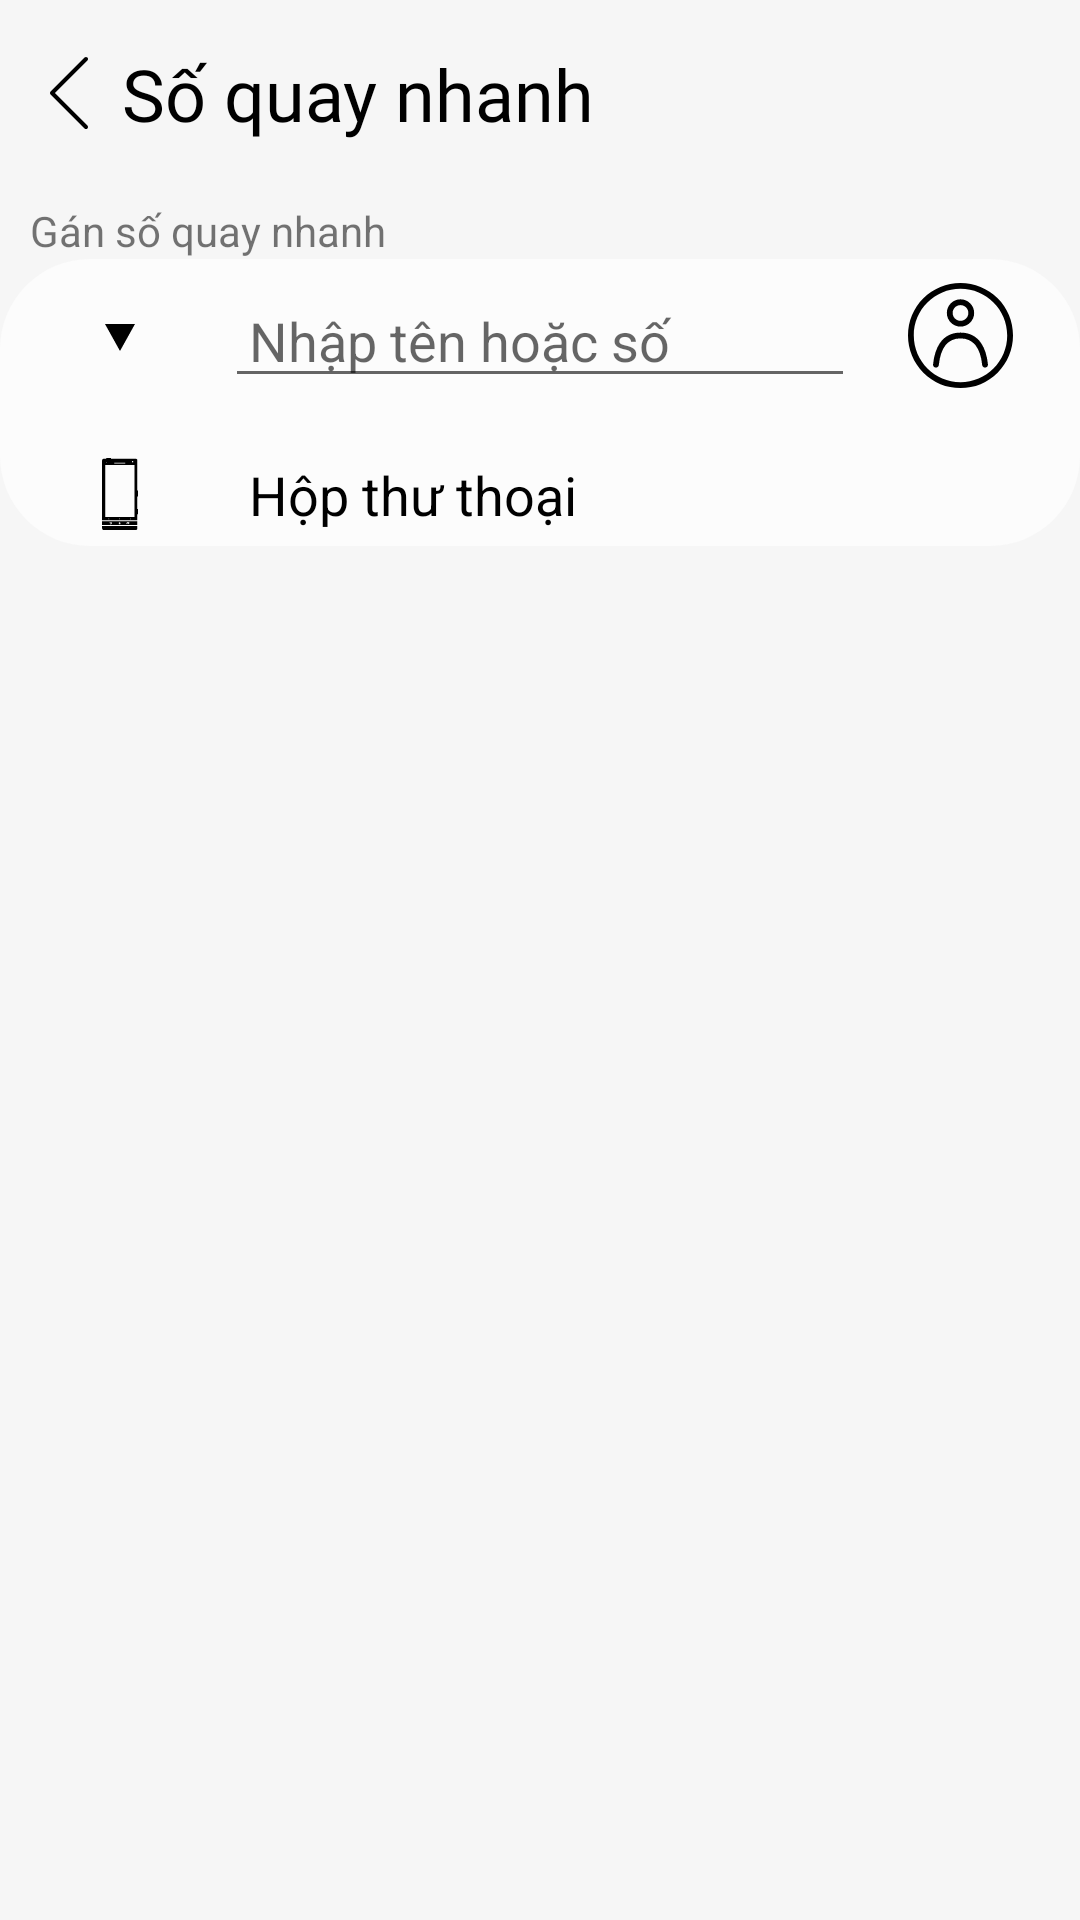

Layout XML and referenced resources for this Android screen:
<!-- AndroidManifest.xml: application theme Theme.LoginDemo -->
<!-- res/layout/activity_speed_dial.xml -->
<?xml version="1.0" encoding="utf-8"?>
<LinearLayout xmlns:android="http://schemas.android.com/apk/res/android"
    xmlns:app="http://schemas.android.com/apk/res-auto"
    xmlns:tools="http://schemas.android.com/tools"
    android:layout_width="match_parent"
    android:layout_height="match_parent"
    android:orientation="vertical"
    android:background="#F6F6F6"
    tools:context=".SpeedDialActivity">
    <LinearLayout
        android:layout_width="match_parent"
        android:layout_height="wrap_content"
        android:layout_marginLeft="5dp"
        android:layout_marginTop="15dp"
        android:orientation="horizontal">

        <ImageView
            android:layout_width="match_parent"
            android:layout_height="wrap_content"
            android:id="@+id/imgbackphoneb"
            android:layout_gravity="center"
            android:layout_weight="9"
            android:foreground="?attr/selectableItemBackgroundBorderless"
            android:src="@drawable/ic_backmsg" />

        <TextView
            android:layout_width="match_parent"
            android:layout_height="wrap_content"
            android:layout_gravity="center"
            android:layout_weight="1"
            android:fontFamily="@font/roboto_bold"
            android:text="Số quay nhanh"
            android:textColor="@color/black"
            android:textSize="24sp"/>
    </LinearLayout>
    <TextView
        android:layout_width="match_parent"
        android:layout_height="wrap_content"
        android:text="Gán số quay nhanh"
        android:layout_marginTop="20dp"
        android:layout_marginLeft="10dp"
        />

    <LinearLayout
        android:layout_width="match_parent"
        android:orientation="vertical"
        android:background="@drawable/boder"
        android:layout_height="wrap_content">

    <LinearLayout
        android:layout_width="match_parent"
        android:layout_height="wrap_content"
        android:padding="5dp"
        android:gravity="center"
        android:orientation="horizontal">

        <ImageView
            android:id="@+id/imgsimmsg"
            android:layout_width="match_parent"
            android:layout_height="wrap_content"
            android:layout_gravity="center"
            android:layout_weight="4"
            android:src="@drawable/ic_down" />
        <EditText
            android:id="@+id/edTextInput1"
            android:layout_width="match_parent"
            android:layout_height="wrap_content"
            android:paddingLeft="8dp"
            android:phoneNumber="true"
            android:layout_weight="2"
            android:textSize="18sp"
            android:hint="Nhập tên hoặc số"
            android:maxLines="1" />

        <ImageView
            android:id="@+id/imglistPhoneBook"
            android:layout_width="match_parent"
            android:foreground="?attr/selectableItemBackgroundBorderless"
            android:layout_height="35dp"
            android:layout_gravity="center"
            android:layout_weight="4"
            android:src="@drawable/ic_userspeed" />

    </LinearLayout>
    <LinearLayout
        android:layout_width="match_parent"
        android:layout_height="wrap_content"
        android:padding="5dp"
        android:id="@+id/lnvoice"
        android:layout_marginTop="10dp"
        android:gravity="center"
        android:orientation="horizontal">

        <ImageView
            android:id="@+id/imgvoicephone"
            android:layout_width="match_parent"
            android:layout_height="wrap_content"
            android:layout_gravity="center"
            android:layout_weight="8"
            android:src="@drawable/ic_voicephone" />
        <TextView
            android:id="@+id/tvvoicemail"
            android:layout_width="match_parent"
            android:layout_height="wrap_content"
            android:paddingLeft="8dp"
            android:textSize="18sp"
            android:textColor="@color/black"
            android:layout_weight="2"
            android:text="Hộp thư thoại"
            android:maxLines="1" />
    </LinearLayout>
    </LinearLayout>


</LinearLayout>
<!-- resources referenced by this layout -->
<resources>
  <!-- drawable boder (drawable) -->
  <?xml version="1.0" encoding="utf-8"?>
  <shape xmlns:android="http://schemas.android.com/apk/res/android">
      <solid android:color="#FCFCFC"/>
      <corners android:radius="30dp"/>
  
  
  </shape>
  <!-- drawable ic_backmsg (drawable) -->
  <vector xmlns:android="http://schemas.android.com/apk/res/android"
      android:width="24sp"
      android:height="24sp"
      android:viewportWidth="477.175"
      android:viewportHeight="477.175">
    <path
        android:fillColor="#FF000000"
        android:pathData="M145.188,238.575l215.5,-215.5c5.3,-5.3 5.3,-13.8 0,-19.1s-13.8,-5.3 -19.1,0l-225.1,225.1c-5.3,5.3 -5.3,13.8 0,19.1l225.1,225c2.6,2.6 6.1,4 9.5,4s6.9,-1.3 9.5,-4c5.3,-5.3 5.3,-13.8 0,-19.1L145.188,238.575z"/>
  </vector>
  <!-- drawable ic_down (drawable) -->
  <vector xmlns:android="http://schemas.android.com/apk/res/android"
      android:width="20dp"
      android:height="20dp"
      android:viewportWidth="20"
      android:viewportHeight="20">
    <path
        android:fillColor="#FF000000"
        android:pathData="M5,6h10l-5,9 -5,-9z"/>
  </vector>
  <!-- drawable ic_userspeed (drawable) -->
  <vector xmlns:android="http://schemas.android.com/apk/res/android"
      android:width="24dp"
      android:height="24dp"
      android:viewportWidth="489"
      android:viewportHeight="489">
    <path
        android:fillColor="#FF000000"
        android:pathData="M417.4,71.6C371.2,25.4 309.8,0 244.5,0S117.8,25.4 71.6,71.6S0,179.2 0,244.5s25.4,126.7 71.6,172.9S179.2,489 244.5,489s126.7,-25.4 172.9,-71.6S489,309.8 489,244.5S463.6,117.8 417.4,71.6zM244.5,462C124.6,462 27,364.4 27,244.5S124.6,27 244.5,27S462,124.6 462,244.5S364.4,462 244.5,462z"/>
    <path
        android:fillColor="#FF000000"
        android:pathData="M244.5,203.2c35.1,0 63.6,-28.6 63.6,-63.6s-28.5,-63.7 -63.6,-63.7s-63.6,28.6 -63.6,63.6S209.4,203.2 244.5,203.2zM244.5,102.9c20.2,0 36.6,16.4 36.6,36.6s-16.4,36.6 -36.6,36.6s-36.6,-16.4 -36.6,-36.6S224.3,102.9 244.5,102.9z"/>
    <path
        android:fillColor="#FF000000"
        android:pathData="M340.9,280.5c-22.3,-32.8 -54.7,-49.5 -96.4,-49.5s-74.1,16.6 -96.4,49.5c-16.6,24.4 -27.2,57.7 -31.4,98.7c-0.8,7.4 4.6,14.1 12,14.8c7.4,0.8 14.1,-4.6 14.8,-12c8.5,-82.3 42.5,-124 101,-124s92.5,41.7 101,124c0.7,6.9 6.6,12.1 13.4,12.1c0.5,0 0.9,0 1.4,-0.1c7.4,-0.8 12.8,-7.4 12,-14.8C368.1,338.1 357.5,304.9 340.9,280.5z"/>
  </vector>
  <!-- drawable ic_voicephone: vector/xml drawable (drawable, 2907 chars, omitted) -->
  <style name="Theme.LoginDemo" parent="Theme.AppCompat.DayNight.NoActionBar">
          
          <item name="colorPrimary">@color/purple_500</item>
          <item name="colorPrimaryVariant">@color/teal_700</item>
          <item name="colorOnPrimary">@color/white</item>
          
          <item name="colorSecondary">@color/teal_200</item>
          <item name="colorSecondaryVariant">@color/teal_700</item>
          <item name="colorOnSecondary">@color/black</item>
          
          <item name="android:statusBarColor" tools:targetApi="l">?attr/colorPrimaryVariant</item>
          
      </style>
  <!-- not gathered from this repository: default colours our renderer supplied (Android Studio template values) -->
  <color name="purple_500">#FF6200EE</color>
  <color name="teal_200">#FF03DAC5</color>
  <color name="teal_700">#FF018786</color>
  <color name="black">#FF000000</color>
  <color name="white">#FFFFFFFF</color>
</resources>
